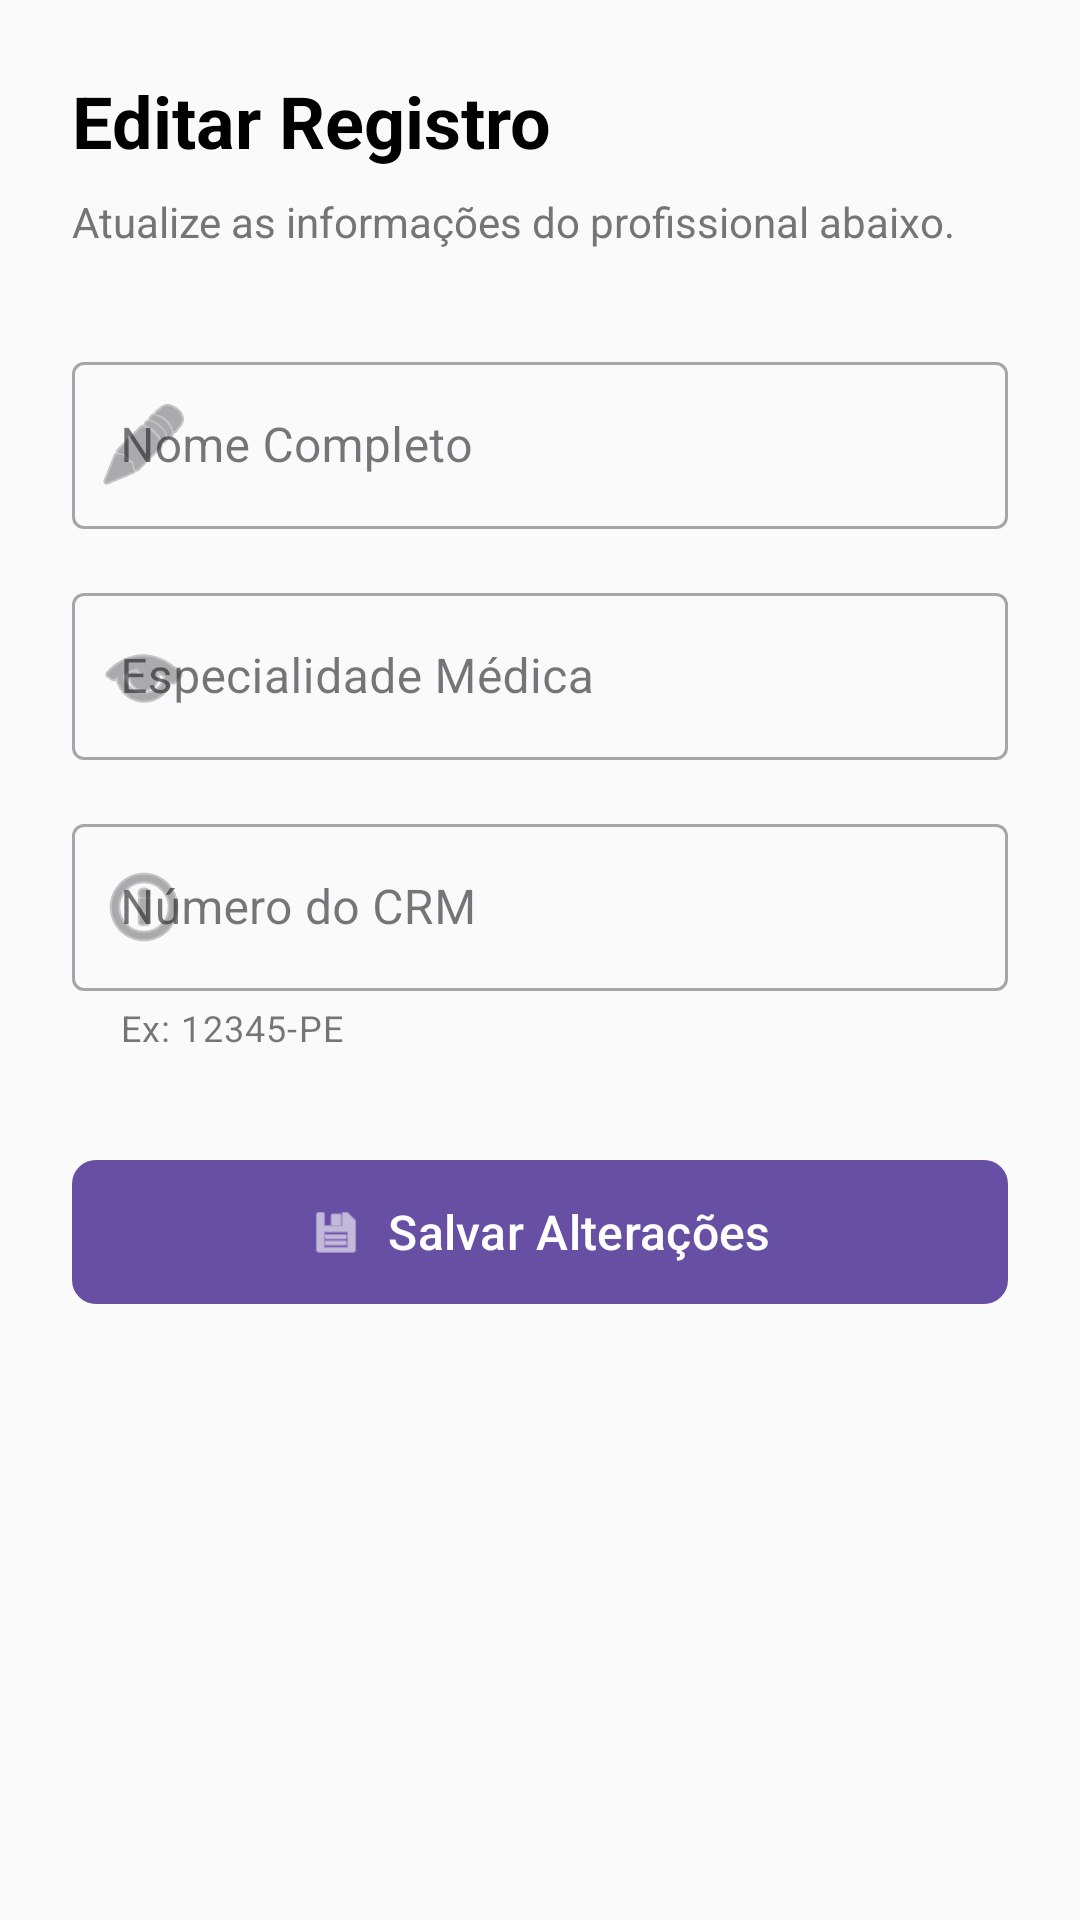

Android layout source for this screen:
<!-- AndroidManifest.xml: application theme Theme.GuiaMedicoGaranhuns -->
<!-- res/layout/activity_editar_medico.xml -->
<?xml version="1.0" encoding="utf-8"?>
<ScrollView xmlns:android="http://schemas.android.com/apk/res/android"
    xmlns:app="http://schemas.android.com/apk/res-auto"
    android:layout_width="match_parent"
    android:layout_height="match_parent"
    android:fillViewport="true"
    android:background="#FAFAFA">

    <LinearLayout
        android:layout_width="match_parent"
        android:layout_height="wrap_content"
        android:orientation="vertical"
        android:padding="24dp">

        <TextView
            android:layout_width="wrap_content"
            android:layout_height="wrap_content"
            android:text="Editar Registro"
            android:textSize="24sp"
            android:textStyle="bold"
            android:textColor="@color/black"
            android:layout_marginBottom="8dp"/>

        <TextView
            android:layout_width="wrap_content"
            android:layout_height="wrap_content"
            android:text="Atualize as informações do profissional abaixo."
            android:textColor="#757575"
            android:layout_marginBottom="32dp"/>

        <com.google.android.material.textfield.TextInputLayout
            style="@style/Widget.MaterialComponents.TextInputLayout.OutlinedBox"
            android:layout_width="match_parent"
            android:layout_height="wrap_content"
            android:layout_marginBottom="16dp"
            android:hint="Nome Completo"
            app:startIconDrawable="@android:drawable/ic_menu_edit">

            <com.google.android.material.textfield.TextInputEditText
                android:id="@+id/edtNome"
                android:layout_width="match_parent"
                android:layout_height="wrap_content"
                android:inputType="textPersonName" />
        </com.google.android.material.textfield.TextInputLayout>

        <com.google.android.material.textfield.TextInputLayout
            style="@style/Widget.MaterialComponents.TextInputLayout.OutlinedBox"
            android:layout_width="match_parent"
            android:layout_height="wrap_content"
            android:layout_marginBottom="16dp"
            android:hint="Especialidade Médica"
            app:startIconDrawable="@android:drawable/ic_menu_view">

            <com.google.android.material.textfield.TextInputEditText
                android:id="@+id/edtEspecialidade"
                android:layout_width="match_parent"
                android:layout_height="wrap_content"
                android:inputType="textCapWords" />
        </com.google.android.material.textfield.TextInputLayout>

        <com.google.android.material.textfield.TextInputLayout
            style="@style/Widget.MaterialComponents.TextInputLayout.OutlinedBox"
            android:layout_width="match_parent"
            android:layout_height="wrap_content"
            android:layout_marginBottom="32dp"
            android:hint="Número do CRM"
            app:helperText="Ex: 12345-PE"
            app:startIconDrawable="@android:drawable/ic_menu_info_details">

            <com.google.android.material.textfield.TextInputEditText
                android:id="@+id/edtCrm"
                android:layout_width="match_parent"
                android:layout_height="wrap_content"
                android:inputType="textCapCharacters" />
        </com.google.android.material.textfield.TextInputLayout>

        <com.google.android.material.button.MaterialButton
            android:id="@+id/btnAtualizar"
            android:layout_width="match_parent"
            android:layout_height="56dp"
            android:text="Salvar Alterações"
            android:textSize="16sp"
            app:cornerRadius="8dp"
            app:icon="@android:drawable/ic_menu_save"
            app:iconGravity="textStart" />

    </LinearLayout>
</ScrollView>
<!-- resources referenced by this layout -->
<resources>
  <style name="Theme.GuiaMedicoGaranhuns" parent="Base.Theme.GuiaMedicoGaranhuns" />
  <style name="Base.Theme.GuiaMedicoGaranhuns" parent="Theme.Material3.DayNight.NoActionBar">
          
          
      </style>
  <!-- not gathered from this repository: default colours our renderer supplied (Android Studio template values) -->
  <color name="black">#FF000000</color>
</resources>
